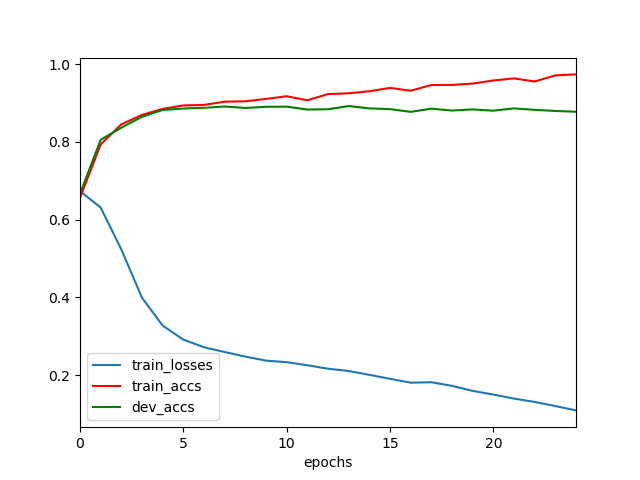

Values plotted in this chart, from the file beside it:
	epochs	train_losses	train_accs	dev_accs
0	0	0.6734	0.6559	0.6664
1	1	0.6309	0.793	0.8051
2	2	0.5233	0.8449	0.8364
3	3	0.3991	0.8691	0.8643
4	4	0.3274	0.8846	0.8818
5	5	0.2915	0.8935	0.8856
6	6	0.2718	0.8948	0.8874
7	7	0.2595	0.9032	0.8908
8	8	0.2477	0.9042	0.8871
9	9	0.2374	0.9102	0.89
10	10	0.2334	0.9172	0.8904
11	11	0.2255	0.9067	0.883
12	12	0.2166	0.9228	0.8837
13	13	0.2106	0.9248	0.8919
14	14	0.2008	0.9298	0.8859
15	15	0.1907	0.9386	0.8841
16	16	0.1807	0.9314	0.877
17	17	0.1818	0.946	0.8852
18	18	0.1725	0.9462	0.8804
19	19	0.1596	0.9497	0.8833
20	20	0.1502	0.9577	0.88
21	21	0.1398	0.9631	0.8859
22	22	0.1311	0.955	0.8822
23	23	0.1206	0.9708	0.8792
24	24	0.1094	0.9733	0.8774
